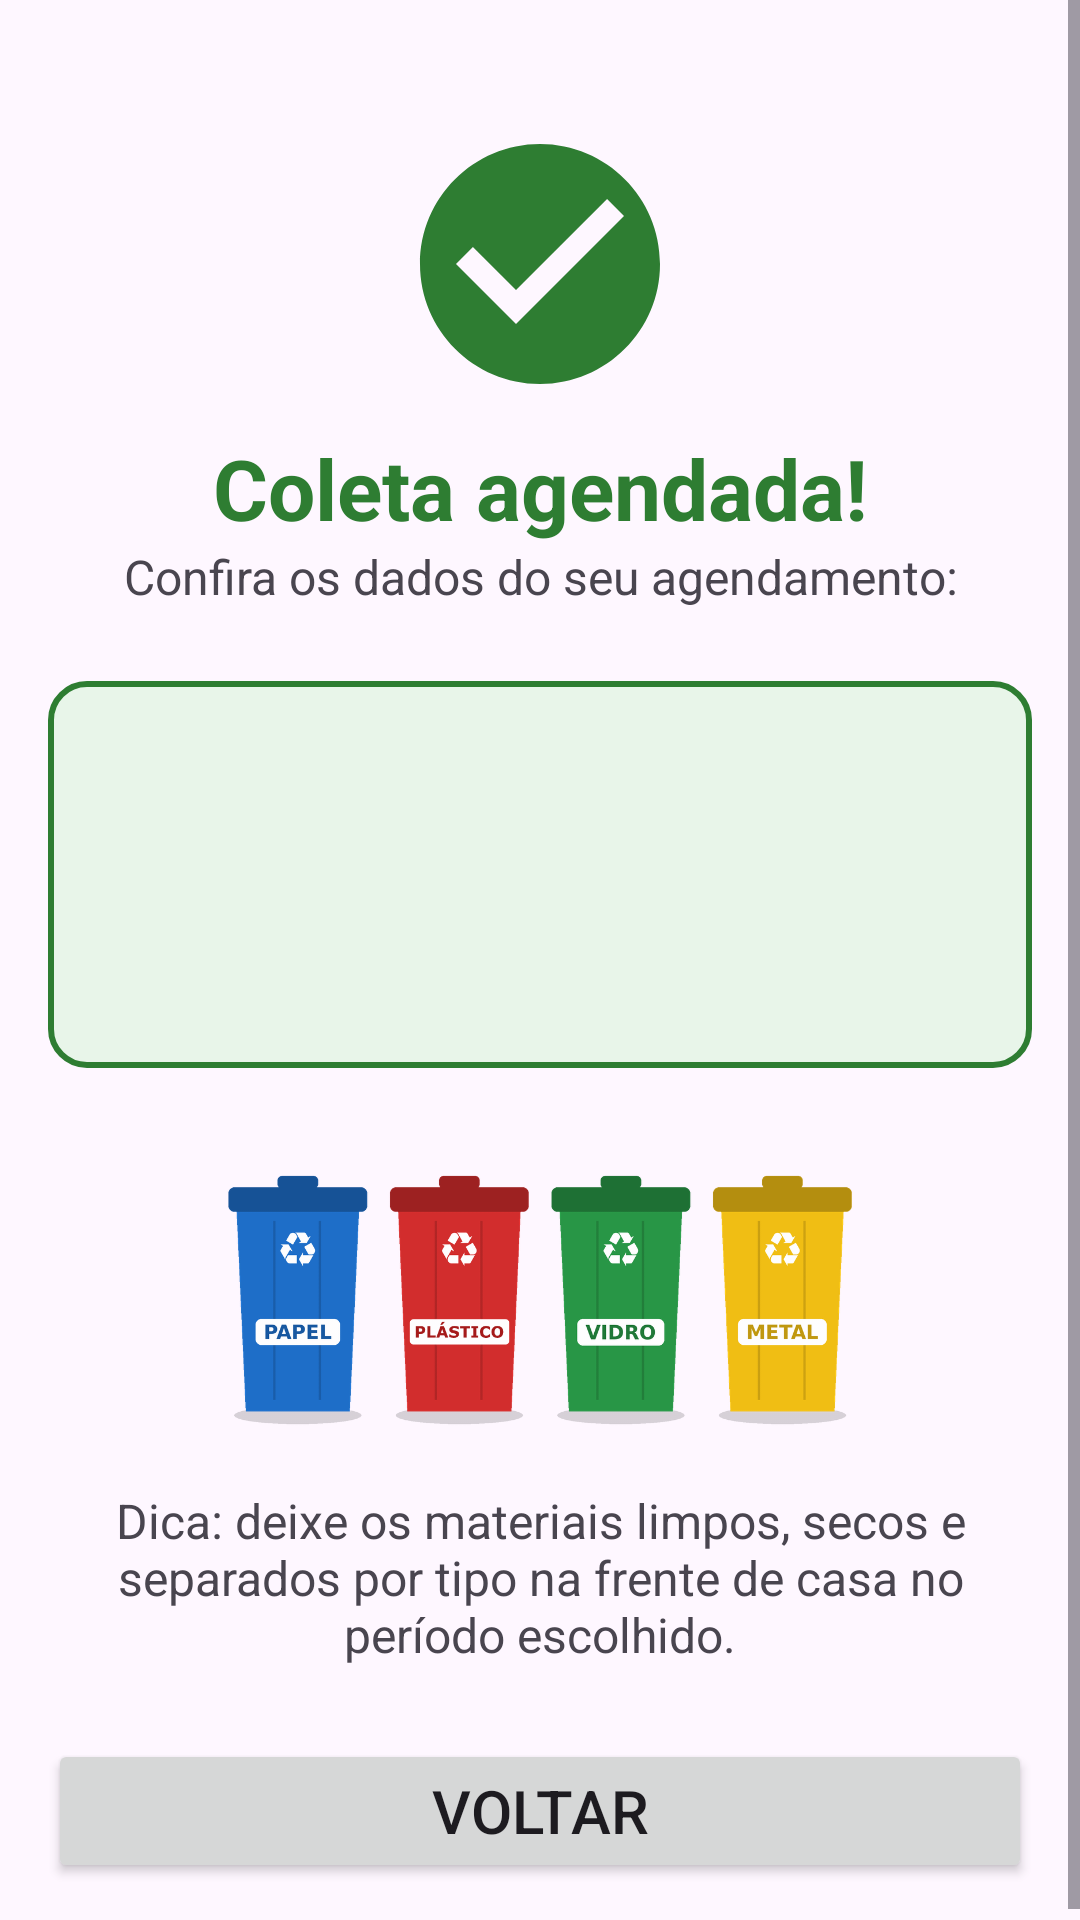

Reconstruct the res/layout file that produces this screen, plus the resources it refers to.
<!-- AndroidManifest.xml: application theme Theme.aurelioAlmeida_pauloMazuque_Ativ17Nov -->
<!-- res/layout/activity_resumo.xml -->
<?xml version="1.0" encoding="utf-8"?>
<ScrollView xmlns:android="http://schemas.android.com/apk/res/android"
    xmlns:tools="http://schemas.android.com/tools"
    android:id="@+id/main"
    android:layout_width="match_parent"
    android:layout_height="match_parent"
    tools:context=".ResumoActivity">

    <LinearLayout
        android:layout_width="match_parent"
        android:layout_height="wrap_content"
        android:orientation="vertical"
        android:padding="16dp">

        <ImageView
            android:id="@+id/imgConfirmado"
            android:layout_width="96dp"
            android:layout_height="96dp"
            android:layout_gravity="center_horizontal"
            android:layout_marginTop="24dp"
            android:contentDescription="@string/desc_confirmado"
            android:src="@drawable/ic_check" />

        <TextView
            android:id="@+id/txtTitulo"
            android:layout_width="match_parent"
            android:layout_height="wrap_content"
            android:layout_marginTop="8dp"
            android:gravity="center"
            android:text="@string/titulo_resumo"
            android:textColor="@color/verde"
            android:textSize="28sp"
            android:textStyle="bold" />

        <TextView
            android:id="@+id/txtSubtitulo"
            android:layout_width="match_parent"
            android:layout_height="wrap_content"
            android:gravity="center"
            android:text="@string/subtitulo_resumo"
            android:textSize="16sp" />

        <LinearLayout
            android:layout_width="match_parent"
            android:layout_height="wrap_content"
            android:layout_marginTop="24dp"
            android:background="@drawable/fundo_resumo"
            android:orientation="vertical"
            android:padding="16dp">

            <TextView
                android:id="@+id/txtResumoEndereco"
                android:layout_width="match_parent"
                android:layout_height="wrap_content"
                android:textColor="@color/verde_escuro"
                android:textSize="20sp" />

            <TextView
                android:id="@+id/txtResumoMateriais"
                android:layout_width="match_parent"
                android:layout_height="wrap_content"
                android:layout_marginTop="8dp"
                android:textColor="@color/verde_escuro"
                android:textSize="20sp" />

            <TextView
                android:id="@+id/txtResumoPeriodo"
                android:layout_width="match_parent"
                android:layout_height="wrap_content"
                android:layout_marginTop="8dp"
                android:textColor="@color/verde_escuro"
                android:textSize="20sp" />
        </LinearLayout>

        <ImageView
            android:id="@+id/imgLixeiras"
            android:layout_width="match_parent"
            android:layout_height="100dp"
            android:layout_marginTop="24dp"
            android:adjustViewBounds="true"
            android:contentDescription="@string/desc_lixeiras"
            android:scaleType="fitCenter"
            android:src="@drawable/lixeiras" />

        <TextView
            android:id="@+id/txtDica"
            android:layout_width="match_parent"
            android:layout_height="wrap_content"
            android:layout_marginTop="16dp"
            android:gravity="center"
            android:text="@string/dica"
            android:textSize="16sp" />

        <Button
            android:id="@+id/btnVoltar"
            android:layout_width="match_parent"
            android:layout_height="wrap_content"
            android:layout_marginTop="24dp"
            android:text="@string/btn_voltar"
            android:textSize="20sp" />

    </LinearLayout>
</ScrollView>
<!-- resources referenced by this layout -->
<resources>
  <color name="verde">#FF2E7D32</color>
  <color name="verde_escuro">#FF1B5E20</color>
  <!-- drawable fundo_resumo (drawable) -->
  <?xml version="1.0" encoding="utf-8"?>
  <shape xmlns:android="http://schemas.android.com/apk/res/android"
      android:shape="rectangle">
      <solid android:color="@color/verde_claro" />
      <stroke
          android:width="2dp"
          android:color="@color/verde" />
      <corners android:radius="12dp" />
  </shape>
  <!-- drawable ic_check (drawable) -->
  <vector xmlns:android="http://schemas.android.com/apk/res/android"
      android:width="96dp"
      android:height="96dp"
      android:viewportWidth="24"
      android:viewportHeight="24">
      <path
          android:fillColor="@color/verde"
          android:pathData="M12,2C6.48,2 2,6.48 2,12s4.48,10 10,10 10,-4.48 10,-10S17.52,2 12,2zM10,17l-5,-5 1.41,-1.41L10,14.17l7.59,-7.59L19,8l-9,9z" />
  </vector>
  <!-- drawable lixeiras: png bitmap (drawable-nodpi, 75622 bytes) -->
  <string name="btn_voltar">Voltar</string>
  <string name="desc_confirmado">Coleta confirmada</string>
  <string name="desc_lixeiras">Lixeiras da coleta seletiva</string>
  <string name="dica">Dica: deixe os materiais limpos, secos e separados por tipo na frente de casa no período escolhido.</string>
  <string name="subtitulo_resumo">Confira os dados do seu agendamento:</string>
  <string name="titulo_resumo">Coleta agendada!</string>
  <style name="Theme.aurelioAlmeida_pauloMazuque_Ativ17Nov" parent="Base.Theme.aurelioAlmeida_pauloMazuque_Ativ17Nov" />
  <color name="verde_claro">#FFE8F5E9</color>
  <style name="Base.Theme.aurelioAlmeida_pauloMazuque_Ativ17Nov" parent="Theme.Material3.DayNight.NoActionBar">
          
          <item name="colorPrimary">@color/verde</item>
          <item name="colorOnPrimary">@color/on_verde</item>
      </style>
  <color name="on_verde">#FFFFFFFF</color>
</resources>
